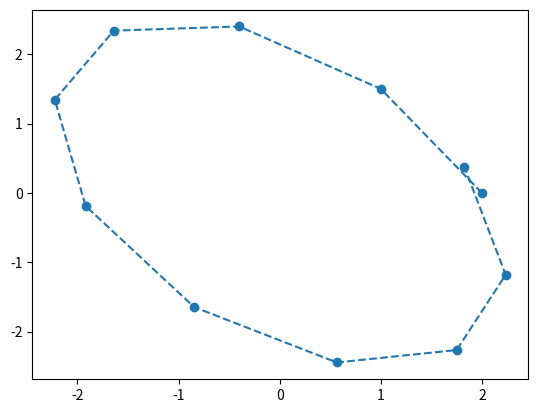

Source code (Python):
import matplotlib.pyplot as plt
import numpy as np

A = np.array([
        [.5, -.6],
        [.75, 1.1]])

init = np.array([2, 0]).T

xs = [init[0]]
ys = [init[1]]

for i in range(10):
    init = A.dot(init)
    xs.append(init[0])
    ys.append(init[1])

plt.plot(xs, ys, '--o')
plt.show()
